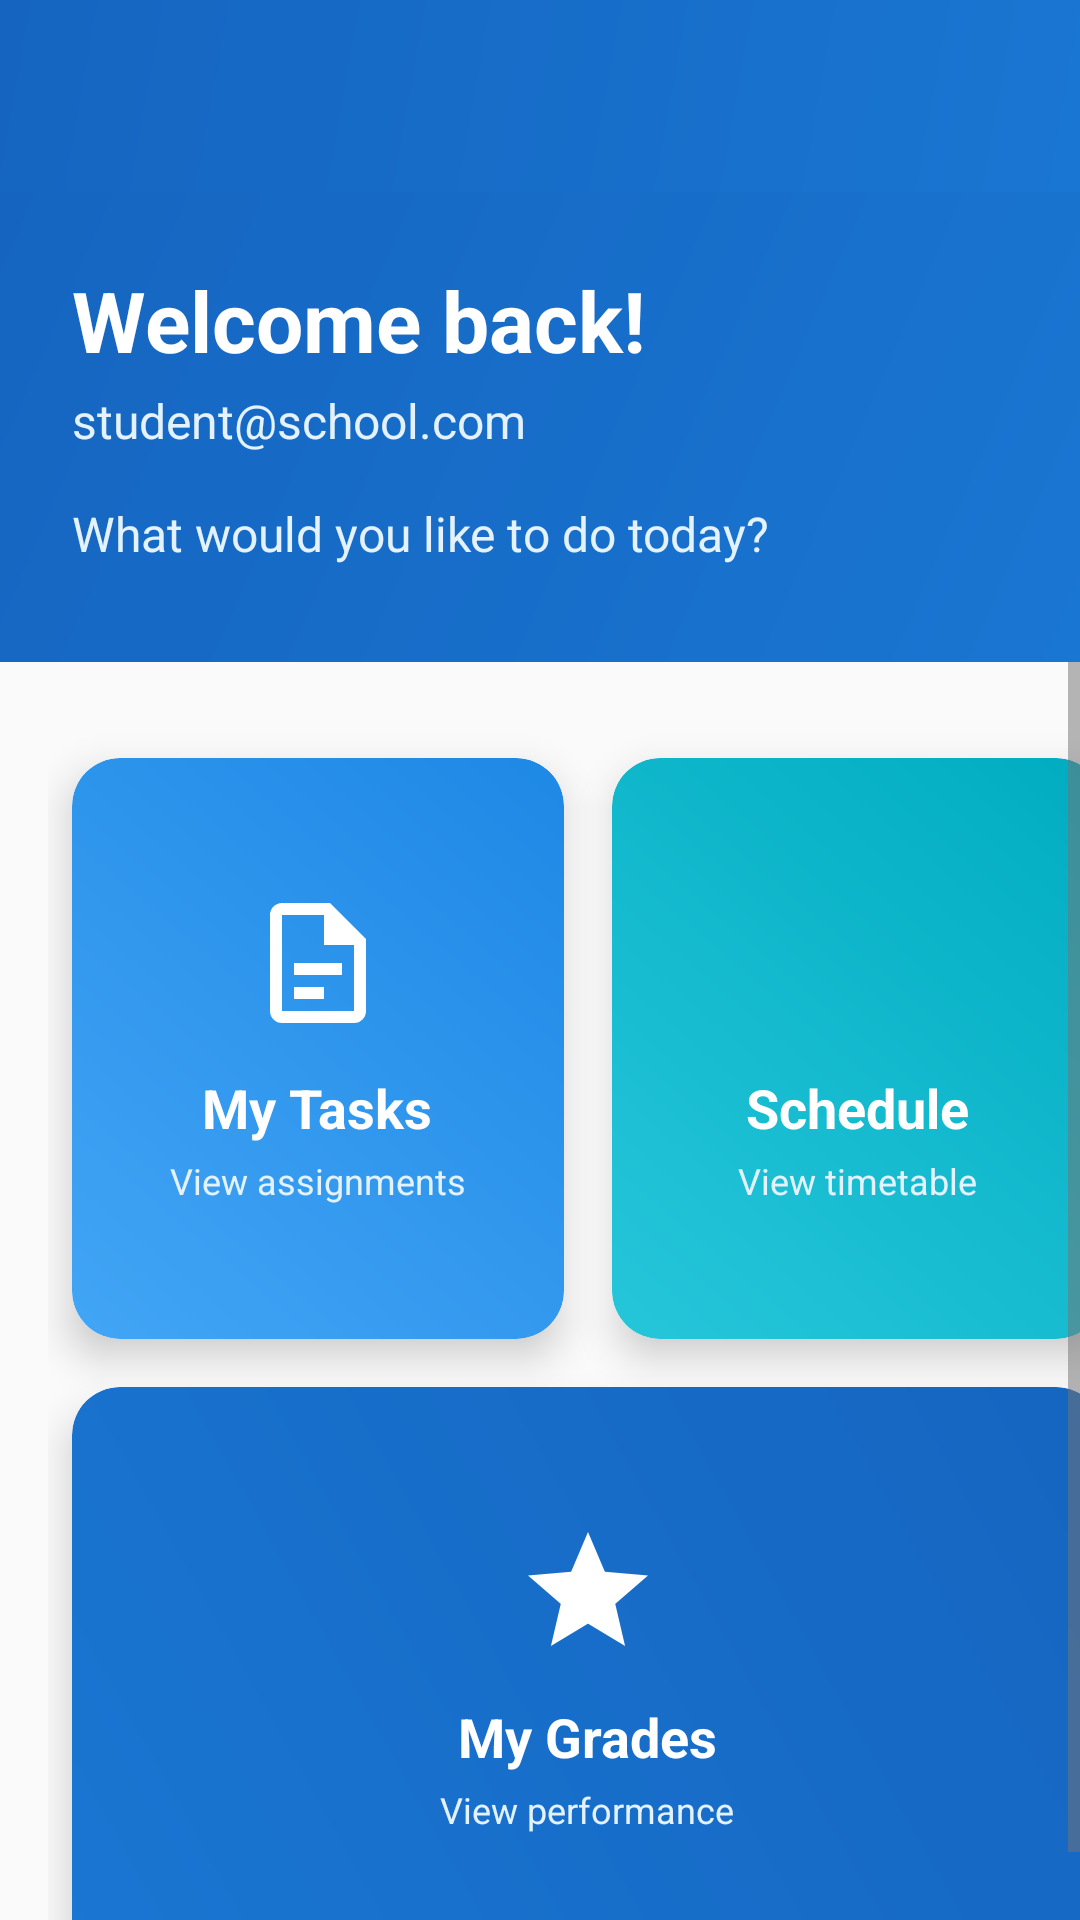

The Android layout XML behind this screen, and the referenced resources:
<!-- AndroidManifest.xml: application theme Theme.AndroidSchoolApp -->
<!-- res/layout/activity_student_dashboard.xml -->
<?xml version="1.0" encoding="utf-8"?>
<androidx.constraintlayout.widget.ConstraintLayout xmlns:android="http://schemas.android.com/apk/res/android"
    xmlns:app="http://schemas.android.com/apk/res-auto"
    xmlns:tools="http://schemas.android.com/tools"
    android:id="@+id/student_dashboard_root"
    android:layout_width="match_parent"
    android:layout_height="match_parent"
    android:background="@color/dashboard_background"
    tools:context=".activities.student.StudentDashboardActivity">

    
    <androidx.appcompat.widget.Toolbar
        android:id="@+id/toolbar"
        android:layout_width="match_parent"
        android:layout_height="?attr/actionBarSize"
        android:background="@drawable/dashboard_gradient_primary"
        android:elevation="8dp"
        android:theme="@style/ThemeOverlay.MaterialComponents.Dark.ActionBar"
        app:layout_constraintEnd_toEndOf="parent"
        app:layout_constraintStart_toStartOf="parent"
        app:layout_constraintTop_toTopOf="parent"
        app:popupTheme="@style/ThemeOverlay.MaterialComponents.Light"
        app:titleTextColor="@android:color/white" />

    
    <LinearLayout
        android:id="@+id/header_section"
        android:layout_width="match_parent"
        android:layout_height="wrap_content"
        android:background="@drawable/dashboard_gradient_primary"
        android:orientation="vertical"
        android:paddingStart="24dp"
        android:paddingTop="16dp"
        android:paddingEnd="24dp"
        android:paddingBottom="32dp"
        app:layout_constraintEnd_toEndOf="parent"
        app:layout_constraintStart_toStartOf="parent"
        app:layout_constraintTop_toBottomOf="@+id/toolbar">

        <TextView
            android:id="@+id/welcome_text"
            android:layout_width="wrap_content"
            android:layout_height="wrap_content"
            android:layout_marginTop="8dp"
            android:text="Welcome back!"
            android:textColor="@android:color/white"
            android:textSize="28sp"
            android:textStyle="bold" />

        <TextView
            android:id="@+id/user_email_text"
            android:layout_width="wrap_content"
            android:layout_height="wrap_content"
            android:layout_marginTop="4dp"
            android:text="student@school.com"
            android:textColor="@color/dashboard_text_secondary"
            android:textSize="16sp" />

        <TextView
            android:id="@+id/dashboard_subtitle"
            android:layout_width="wrap_content"
            android:layout_height="wrap_content"
            android:layout_marginTop="16dp"
            android:text="What would you like to do today?"
            android:textColor="@color/dashboard_text_secondary"
            android:textSize="16sp" />

    </LinearLayout>

    
    <ScrollView
        android:layout_width="match_parent"
        android:layout_height="0dp"
        android:fillViewport="true"
        app:layout_constraintBottom_toBottomOf="parent"
        app:layout_constraintEnd_toEndOf="parent"
        app:layout_constraintStart_toStartOf="parent"
        app:layout_constraintTop_toBottomOf="@+id/header_section">

        <GridLayout
            android:layout_width="match_parent"
            android:layout_height="wrap_content"
            android:layout_marginStart="16dp"
            android:layout_marginTop="24dp"
            android:layout_marginEnd="16dp"
            android:layout_marginBottom="24dp"
            android:columnCount="2"
            android:rowCount="2">

            
            <androidx.cardview.widget.CardView
                android:id="@+id/tasks_card"
                android:layout_width="0dp"
                android:layout_height="160dp"
                android:layout_rowWeight="1"
                android:layout_columnWeight="1"
                android:layout_margin="8dp"
                android:clickable="true"
                android:focusable="true"
                android:foreground="?android:attr/selectableItemBackground"
                app:cardCornerRadius="16dp"
                app:cardElevation="8dp">

                <LinearLayout
                    android:layout_width="match_parent"
                    android:layout_height="match_parent"
                    android:background="@drawable/card_gradient_tasks"
                    android:gravity="center"
                    android:orientation="vertical"
                    android:padding="16dp">

                    <ImageView
                        android:layout_width="48dp"
                        android:layout_height="48dp"
                        android:layout_marginBottom="12dp"
                        android:src="@drawable/ic_tasks"
                        app:tint="@android:color/white" />

                    <TextView
                        android:layout_width="wrap_content"
                        android:layout_height="wrap_content"
                        android:text="My Tasks"
                        android:textColor="@android:color/white"
                        android:textSize="18sp"
                        android:textStyle="bold" />

                    <TextView
                        android:layout_width="wrap_content"
                        android:layout_height="wrap_content"
                        android:layout_marginTop="4dp"
                        android:text="View assignments"
                        android:textColor="@color/dashboard_text_secondary"
                        android:textSize="12sp" />

                </LinearLayout>
            </androidx.cardview.widget.CardView>

            
            <androidx.cardview.widget.CardView
                android:id="@+id/schedule_card"
                android:layout_width="0dp"
                android:layout_height="160dp"
                android:layout_rowWeight="1"
                android:layout_columnWeight="1"
                android:layout_margin="8dp"
                android:clickable="true"
                android:focusable="true"
                android:foreground="?android:attr/selectableItemBackground"
                app:cardCornerRadius="16dp"
                app:cardElevation="8dp">

                <LinearLayout
                    android:layout_width="match_parent"
                    android:layout_height="match_parent"
                    android:background="@drawable/card_gradient_schedule"
                    android:gravity="center"
                    android:orientation="vertical"
                    android:padding="16dp">

                    <ImageView
                        android:layout_width="48dp"
                        android:layout_height="48dp"
                        android:layout_marginBottom="12dp"
                        android:src="@drawable/ic_schedule"
                        app:tint="@android:color/white" />

                    <TextView
                        android:layout_width="wrap_content"
                        android:layout_height="wrap_content"
                        android:text="Schedule"
                        android:textColor="@android:color/white"
                        android:textSize="18sp"
                        android:textStyle="bold" />

                    <TextView
                        android:layout_width="wrap_content"
                        android:layout_height="wrap_content"
                        android:layout_marginTop="4dp"
                        android:text="View timetable"
                        android:textColor="@color/dashboard_text_secondary"
                        android:textSize="12sp" />

                </LinearLayout>
            </androidx.cardview.widget.CardView>

            
            <androidx.cardview.widget.CardView
                android:id="@+id/grades_card"
                android:layout_width="0dp"
                android:layout_height="160dp"
                android:layout_rowWeight="1"
                android:layout_columnWeight="1"
                android:layout_margin="8dp"
                android:layout_columnSpan="2"
                android:clickable="true"
                android:focusable="true"
                android:foreground="?android:attr/selectableItemBackground"
                app:cardCornerRadius="16dp"
                app:cardElevation="8dp">

                <LinearLayout
                    android:layout_width="match_parent"
                    android:layout_height="match_parent"
                    android:background="@drawable/card_gradient_grades"
                    android:gravity="center"
                    android:orientation="vertical"
                    android:padding="16dp">

                    <ImageView
                        android:layout_width="48dp"
                        android:layout_height="48dp"
                        android:layout_marginBottom="12dp"
                        android:src="@drawable/ic_grades"
                        app:tint="@android:color/white" />

                    <TextView
                        android:layout_width="wrap_content"
                        android:layout_height="wrap_content"
                        android:text="My Grades"
                        android:textColor="@android:color/white"
                        android:textSize="18sp"
                        android:textStyle="bold" />

                    <TextView
                        android:layout_width="wrap_content"
                        android:layout_height="wrap_content"
                        android:layout_marginTop="4dp"
                        android:text="View performance"
                        android:textColor="@color/dashboard_text_secondary"
                        android:textSize="12sp" />

                </LinearLayout>
            </androidx.cardview.widget.CardView>

        </GridLayout>

    </ScrollView>

</androidx.constraintlayout.widget.ConstraintLayout>
<!-- resources referenced by this layout -->
<resources>
  <color name="dashboard_background">@color/background_light</color>
  <color name="dashboard_text_secondary">#E3F2FD</color>
  <!-- drawable card_gradient_grades (drawable) -->
  <?xml version="1.0" encoding="utf-8"?>
  <shape xmlns:android="http://schemas.android.com/apk/res/android">
      <gradient
          android:startColor="#1976D2"
          android:endColor="#1565C0"
          android:angle="45" />
      <corners android:radius="16dp" />
  </shape>
  <!-- drawable card_gradient_schedule (drawable) -->
  <?xml version="1.0" encoding="utf-8"?>
  <shape xmlns:android="http://schemas.android.com/apk/res/android">
      <gradient
          android:startColor="#26C6DA"
          android:endColor="#00ACC1"
          android:angle="45" />
      <corners android:radius="16dp" />
  </shape>
  <!-- drawable card_gradient_tasks (drawable) -->
  <?xml version="1.0" encoding="utf-8"?>
  <shape xmlns:android="http://schemas.android.com/apk/res/android">
      <gradient
          android:startColor="#42A5F5"
          android:endColor="#1E88E5"
          android:angle="45" />
      <corners android:radius="16dp" />
  </shape>
  <!-- drawable dashboard_gradient_primary (drawable) -->
  <?xml version="1.0" encoding="utf-8"?>
  <shape xmlns:android="http://schemas.android.com/apk/res/android">
      <gradient
          android:startColor="@color/gradient_primary_start"
          android:endColor="@color/gradient_primary_end"
          android:angle="135" />
  </shape>
  <!-- drawable ic_grades (drawable) -->
  <vector xmlns:android="http://schemas.android.com/apk/res/android"
      android:width="24dp"
      android:height="24dp"
      android:viewportWidth="24"
      android:viewportHeight="24">
      <path
          android:fillColor="#FF000000"
          android:pathData="M12,17.27L18.18,21L16.54,13.97L22,9.24L14.81,8.63L12,2L9.19,8.63L2,9.24L7.46,13.97L5.82,21L12,17.27Z" />
  </vector>
  <!-- drawable ic_tasks (drawable) -->
  <vector xmlns:android="http://schemas.android.com/apk/res/android"
      android:width="24dp"
      android:height="24dp"
      android:viewportWidth="24"
      android:viewportHeight="24">
      <path
          android:fillColor="#FF000000"
          android:pathData="M14,2H6A2,2 0 0,0 4,4V20A2,2 0 0,0 6,22H18A2,2 0 0,0 20,20V8L14,2M18,20H6V4H13V9H18V20Z" />
      <path
          android:fillColor="#FF000000"
          android:pathData="M8,12V14H16V12H8M8,16V18H13V16H8Z" />
  </vector>
  <style name="Theme.AndroidSchoolApp" parent="Base.Theme.AndroidSchoolApp" />
  <color name="background_light">#FAFAFA</color>
  <color name="gradient_primary_start">#1976D2</color>
  <color name="gradient_primary_end">#1565C0</color>
  <color name="primary_blue">#1976D2</color>
  <color name="white">#FFFFFFFF</color>
  <color name="primary_blue_light">#42A5F5</color>
  <color name="primary_blue_dark">#0D47A1</color>
  <color name="secondary_orange">#FF9800</color>
  <color name="secondary_orange_light">#FFB74D</color>
  <color name="secondary_orange_dark">#E65100</color>
  <color name="background_white">#FFFFFF</color>
  <color name="text_primary">#212121</color>
  <color name="text_secondary">#757575</color>
  <color name="error">#F44336</color>
  <color name="text_hint">#BDBDBD</color>
</resources>
